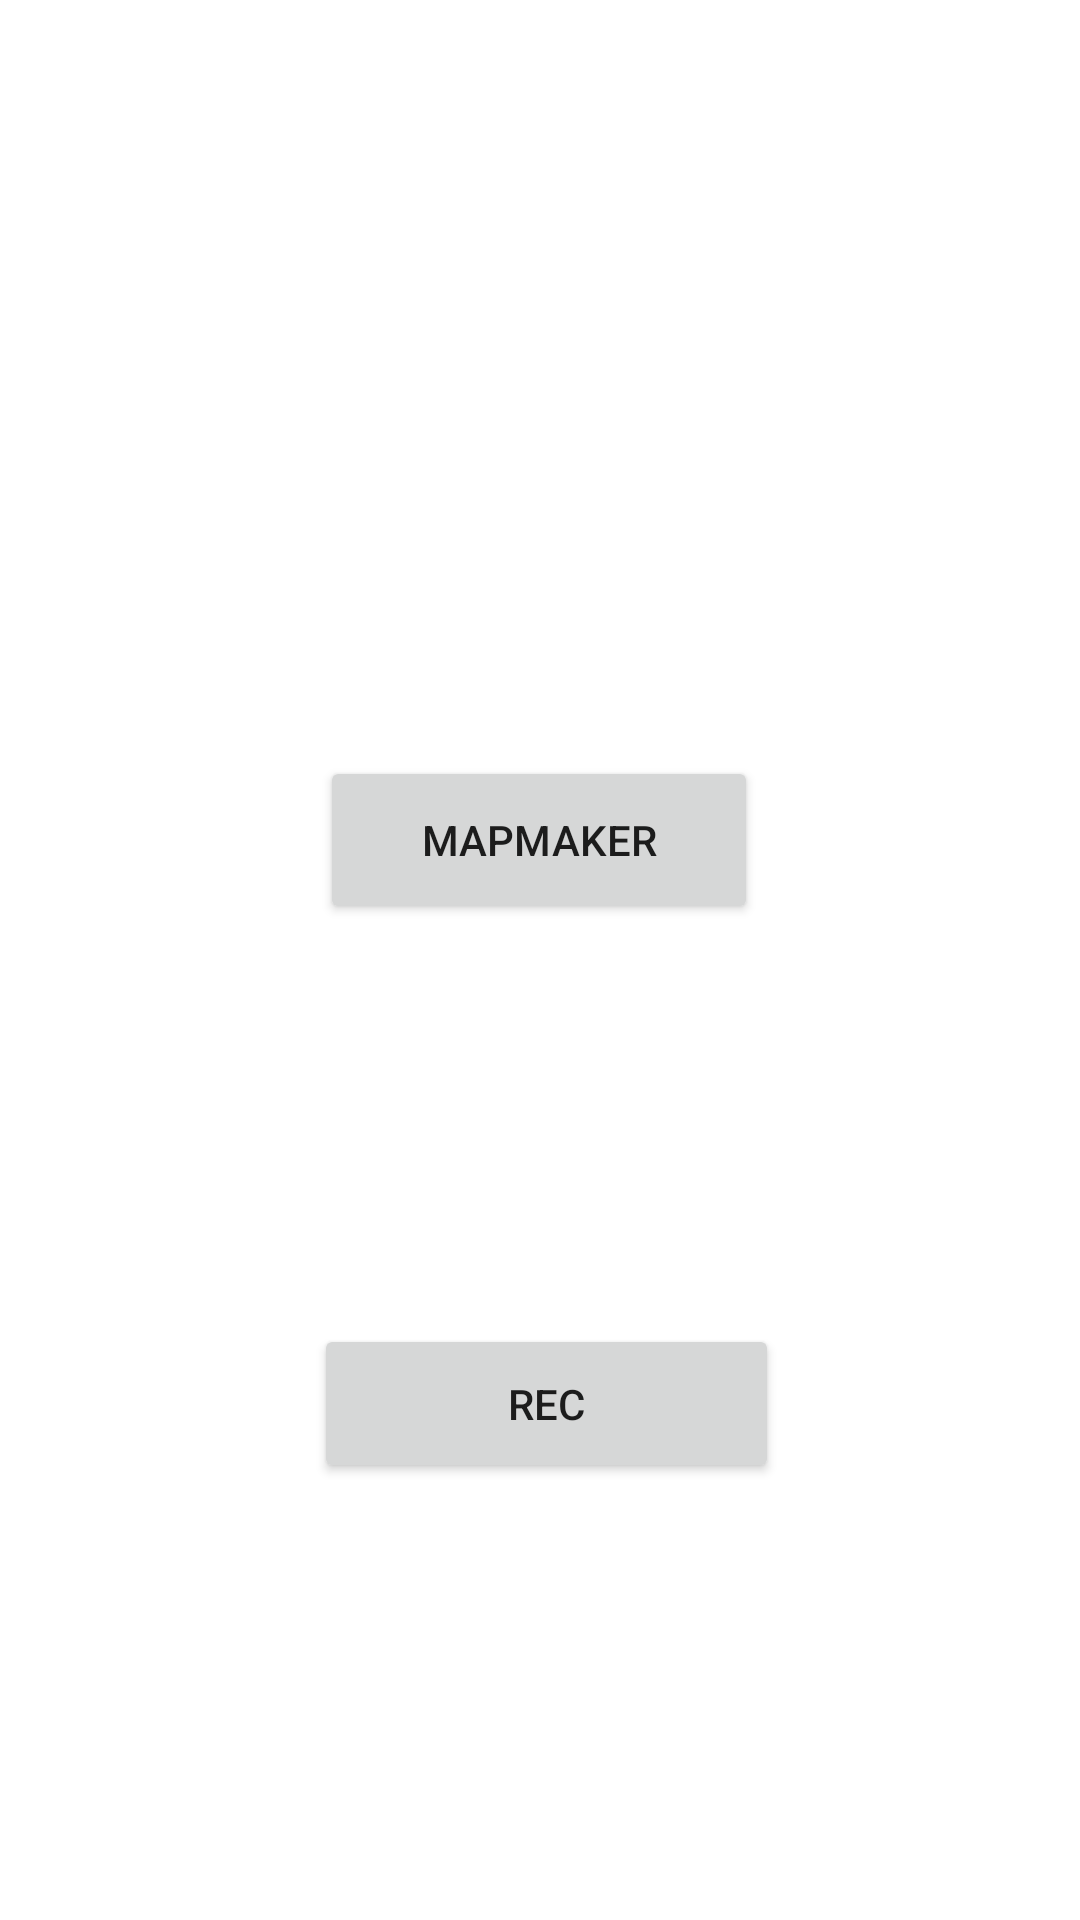

Write the Android layout XML for this screen, with the resource values it uses.
<!-- AndroidManifest.xml: application theme Theme.SCRAPP -->
<!-- res/layout/activity_track_maker_menu.xml -->
<?xml version="1.0" encoding="utf-8"?>
<androidx.constraintlayout.widget.ConstraintLayout xmlns:android="http://schemas.android.com/apk/res/android"
    xmlns:app="http://schemas.android.com/apk/res-auto"
    xmlns:tools="http://schemas.android.com/tools"
    android:layout_width="match_parent"
    android:layout_height="match_parent"
    tools:context=".TrackMakerMenu">


    <Button
        android:id="@+id/MapMaker"
        android:layout_width="146dp"
        android:layout_height="56dp"
        android:layout_marginStart="132dp"
        android:layout_marginTop="252dp"
        android:layout_marginEnd="133dp"
        android:text="MapMaker"
        app:layout_constraintEnd_toEndOf="parent"
        app:layout_constraintStart_toStartOf="parent"
        app:layout_constraintTop_toTopOf="parent" />

    <Button
        android:id="@+id/BreadCrumbs"
        android:layout_width="155dp"
        android:layout_height="53dp"
        android:layout_marginStart="130dp"
        android:layout_marginTop="91dp"
        android:layout_marginEnd="127dp"
        android:layout_marginBottom="279dp"
        android:text="BreadCrumbs"
        app:layout_constraintBottom_toBottomOf="parent"
        app:layout_constraintEnd_toEndOf="parent"
        app:layout_constraintStart_toStartOf="parent"
        app:layout_constraintTop_toBottomOf="@+id/MapMaker" />

    <Button
        android:id="@+id/rec"
        android:layout_width="155dp"
        android:layout_height="53dp"
        android:layout_marginStart="130dp"
        android:layout_marginTop="88dp"
        android:layout_marginEnd="126dp"
        android:text="rec"
        app:layout_constraintEnd_toEndOf="parent"
        app:layout_constraintStart_toStartOf="parent"
        app:layout_constraintTop_toBottomOf="@+id/BreadCrumbs" />


</androidx.constraintlayout.widget.ConstraintLayout>
<!-- resources referenced by this layout -->
<resources>
  <style name="Theme.SCRAPP" parent="Theme.MaterialComponents.DayNight.DarkActionBar">
          
          <item name="colorPrimary">@color/purple_500</item>
          <item name="colorPrimaryVariant">@color/purple_700</item>
          <item name="colorOnPrimary">@color/white</item>
          
          <item name="colorSecondary">@color/teal_200</item>
          <item name="colorSecondaryVariant">@color/teal_700</item>
          <item name="colorOnSecondary">@color/black</item>
          
          <item name="android:statusBarColor" tools:targetApi="l">?attr/colorPrimaryVariant</item>
          
      </style>
  <!-- not gathered from this repository: default colours our renderer supplied (Android Studio template values) -->
  <color name="purple_500">#FF6200EE</color>
  <color name="purple_700">#FF3700B3</color>
  <color name="teal_200">#FF03DAC5</color>
  <color name="teal_700">#FF018786</color>
  <color name="black">#FF000000</color>
  <color name="white">#FFFFFFFF</color>
</resources>
